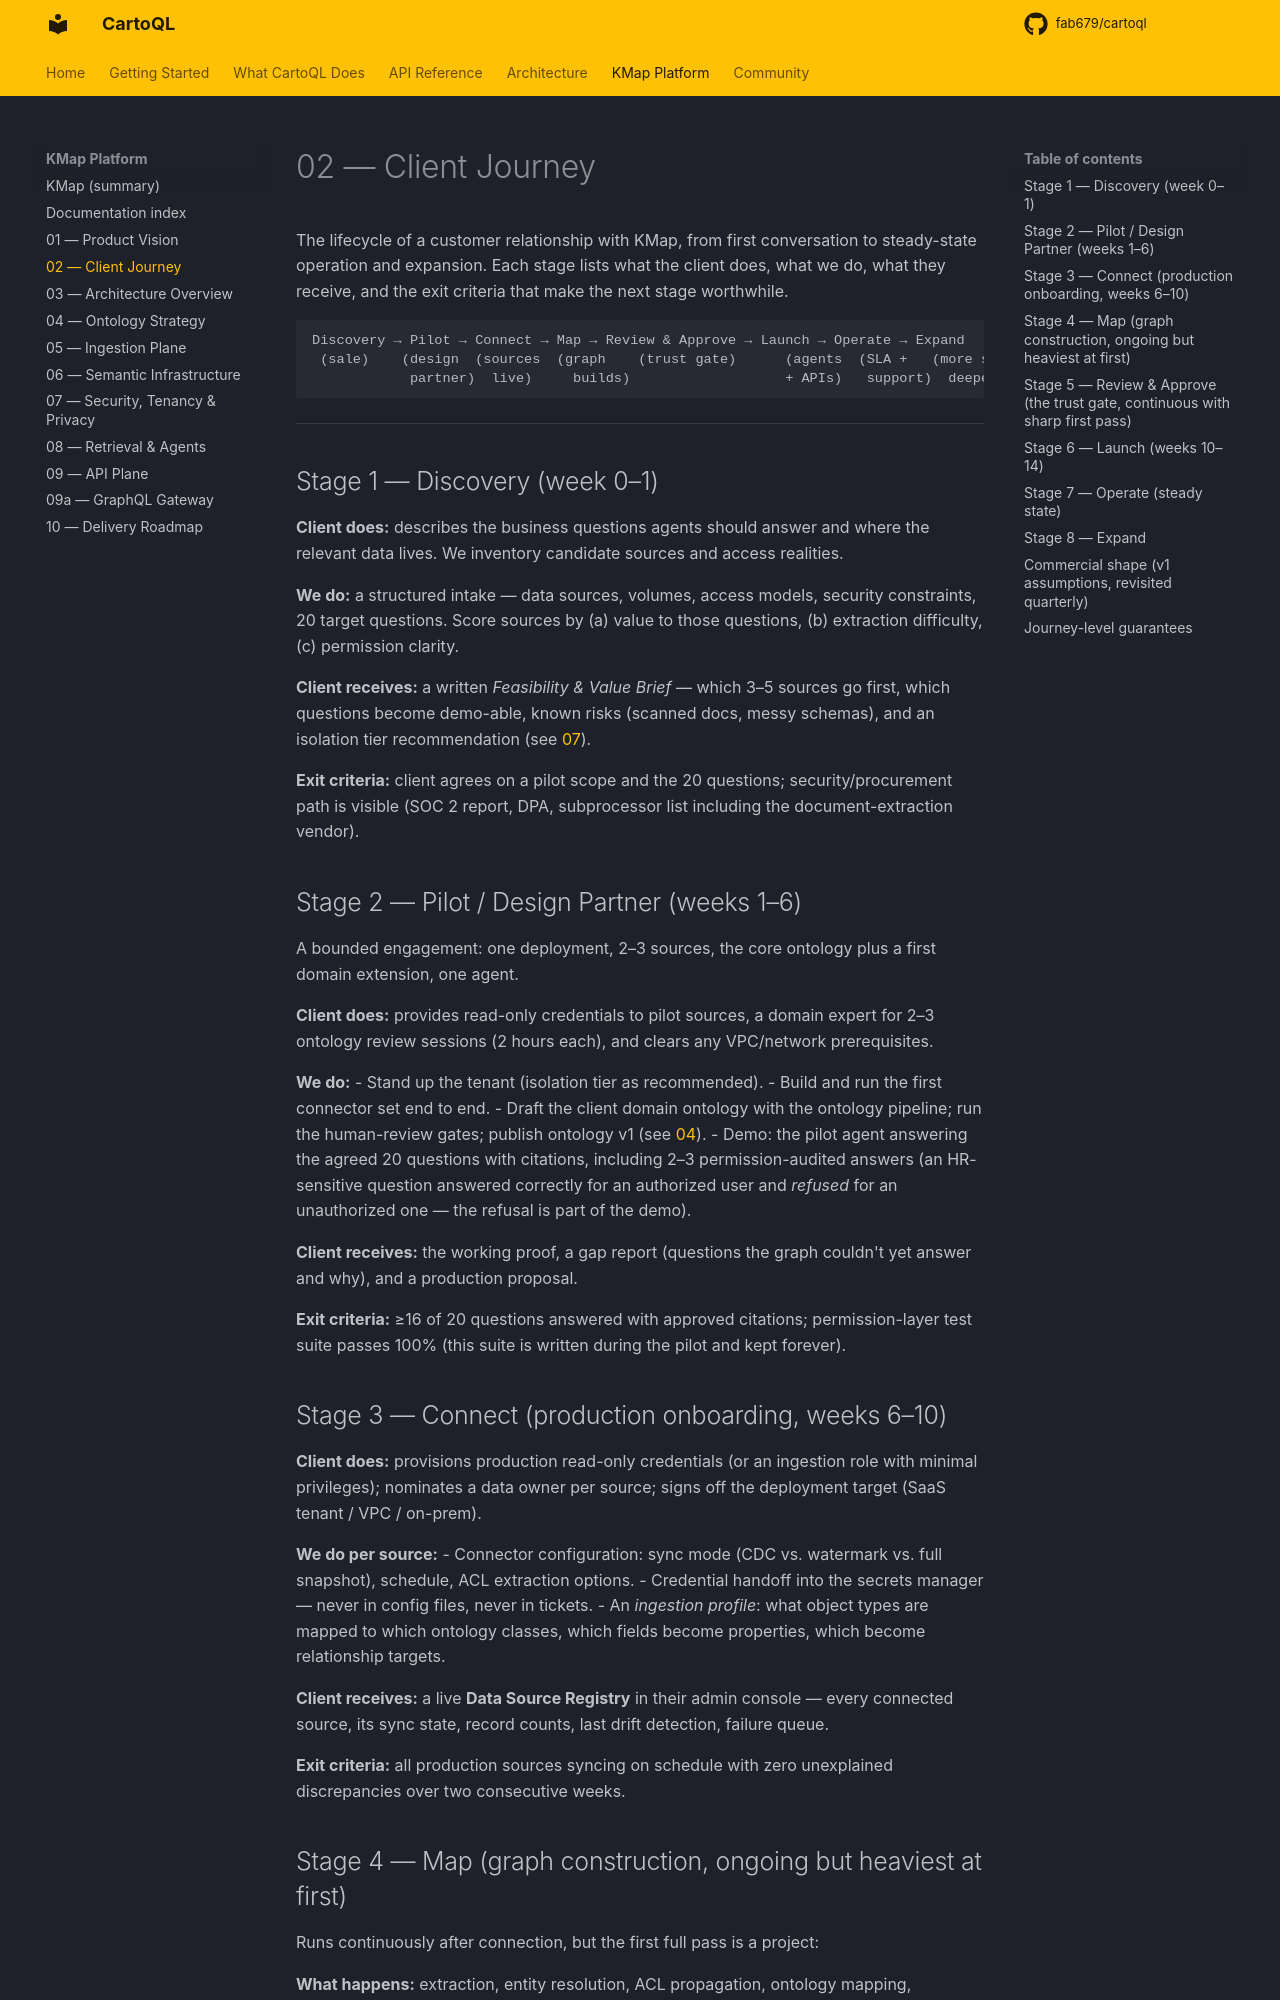

repository: fab679/cartoql · page: kmap/02-client-journey/index.html · generator: mkdocs

# 02 — Client Journey

The lifecycle of a customer relationship with KMap, from first conversation to steady-state
operation and expansion. Each stage lists what the client does, what we do, what they receive,
and the exit criteria that make the next stage worthwhile.

```
Discovery → Pilot → Connect → Map → Review & Approve → Launch → Operate → Expand
 (sale)    (design  (sources  (graph    (trust gate)      (agents  (SLA +   (more sources,
            partner)  live)     builds)                   + APIs)   support)  deeper domain)
```

---

## Stage 1 — Discovery (week 0–1)

**Client does:** describes the business questions agents should answer and where the
relevant data lives. We inventory candidate sources and access realities.

**We do:** a structured intake — data sources, volumes, access models, security
constraints, 20 target questions. Score sources by (a) value to those questions,
(b) extraction difficulty, (c) permission clarity.

**Client receives:** a written *Feasibility & Value Brief* — which 3–5 sources go first,
which questions become demo-able, known risks (scanned docs, messy schemas), and an
isolation tier recommendation (see [07](07-security-tenancy-privacy.md#isolation-tiers)).

**Exit criteria:** client agrees on a pilot scope and the 20 questions; security/procurement
path is visible (SOC 2 report, DPA, subprocessor list including the document-extraction
vendor).

## Stage 2 — Pilot / Design Partner (weeks 1–6)

A bounded engagement: one deployment, 2–3 sources, the core ontology plus a first domain
extension, one agent.

**Client does:** provides read-only credentials to pilot sources, a domain expert for
2–3 ontology review sessions (2 hours each), and clears any VPC/network prerequisites.

**We do:**
- Stand up the tenant (isolation tier as recommended).
- Build and run the first connector set end to end.
- Draft the client domain ontology with the ontology pipeline; run the human-review
  gates; publish ontology v1 (see [04](04-ontology-strategy.md#the-ontology-lifecycle-agent-generated-human-governed)).
- Demo: the pilot agent answering the agreed 20 questions with citations, including 2–3
  permission-audited answers (an HR-sensitive question answered correctly for an
  authorized user and *refused* for an unauthorized one — the refusal is part of the demo).

**Client receives:** the working proof, a gap report (questions the graph couldn't yet
answer and why), and a production proposal.

**Exit criteria:** ≥16 of 20 questions answered with approved citations; permission-layer
test suite passes 100% (this suite is written during the pilot and kept forever).

## Stage 3 — Connect (production onboarding, weeks 6–10)

**Client does:** provisions production read-only credentials (or an ingestion role with
minimal privileges); nominates a data owner per source; signs off the deployment target
(SaaS tenant / VPC / on-prem).

**We do per source:**
- Connector configuration: sync mode (CDC vs. watermark vs. full snapshot), schedule,
  ACL extraction options.
- Credential handoff into the secrets manager — never in config files, never in tickets.
- An *ingestion profile*: what object types are mapped to which ontology classes, which
  fields become properties, which become relationship targets.

**Client receives:** a live **Data Source Registry** in their admin console — every
connected source, its sync state, record counts, last drift detection, failure queue.

**Exit criteria:** all production sources syncing on schedule with zero unexplained
discrepancies over two consecutive weeks.
